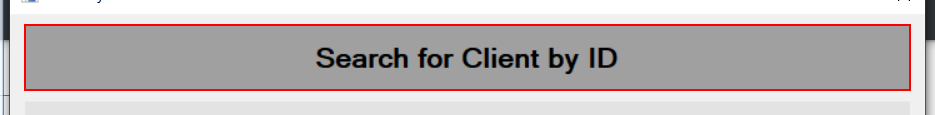
Workflow: Input ID

Step 1 [try]: find 'label3' (acme-system3.exe)

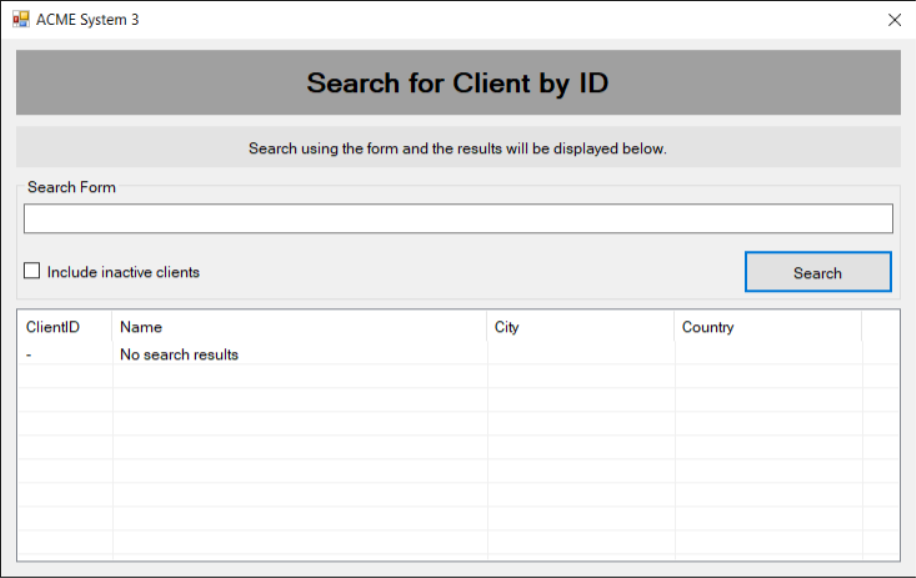
Step 2 [try]: ACME System 3(1) on 'SearchingClient' (acme-system3.exe)

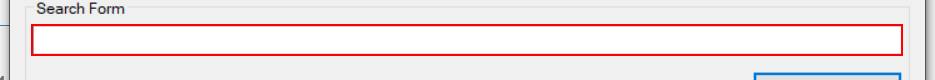
Step 3 [try]: type [in_ClientID] into 'textBox1' (acme-system3.exe)

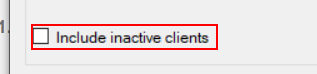
Step 4: check 'checkBox1'

Step 5: click on 'Search' (no picture)

Step 6: click (no picture)

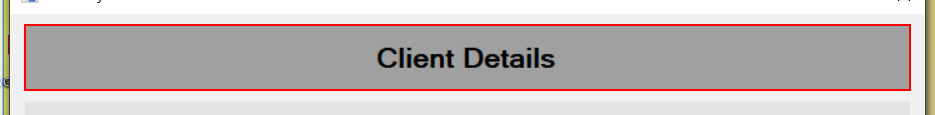
Step 7 [try]: find 'label2' (acme-system3.exe)